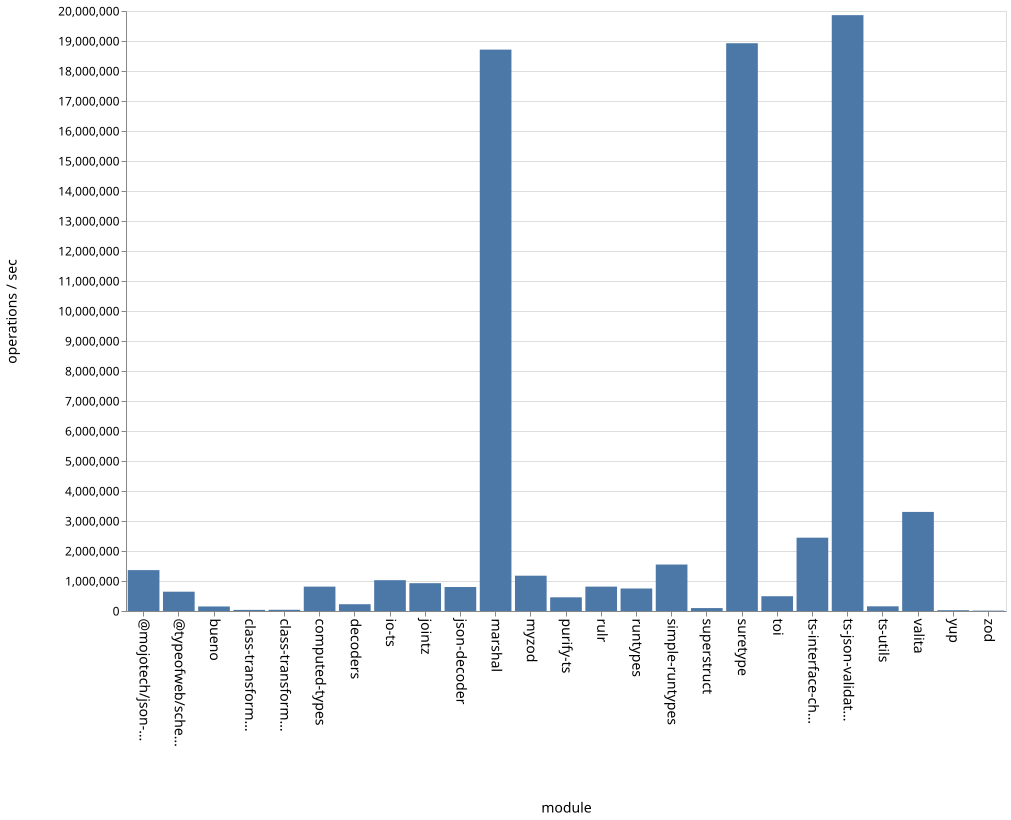

The file beside this chart, header and first rows:
name, ops
bueno, 151052
class-transformer-validator-async, 37139
class-transformer-validator-sync, 40091
computed-types, 812463
decoders, 226040
io-ts, 1027432
jointz, 927245
json-decoder, 799769
marshal, 18712821
@mojotech/json-type-validation, 1362796
myzod, 1176815
purify-ts, 456335
rulr, 812589
runtypes, 750297
simple-runtypes, 1548953
superstruct, 97760
suretype, 18925601
toi, 492395
ts-interface-checker, 2444152
ts-json-validator, 19861771
ts-utils, 155890
@typeofweb/schema, 643868
valita, 3302609
yup, 26303
zod, 12452
